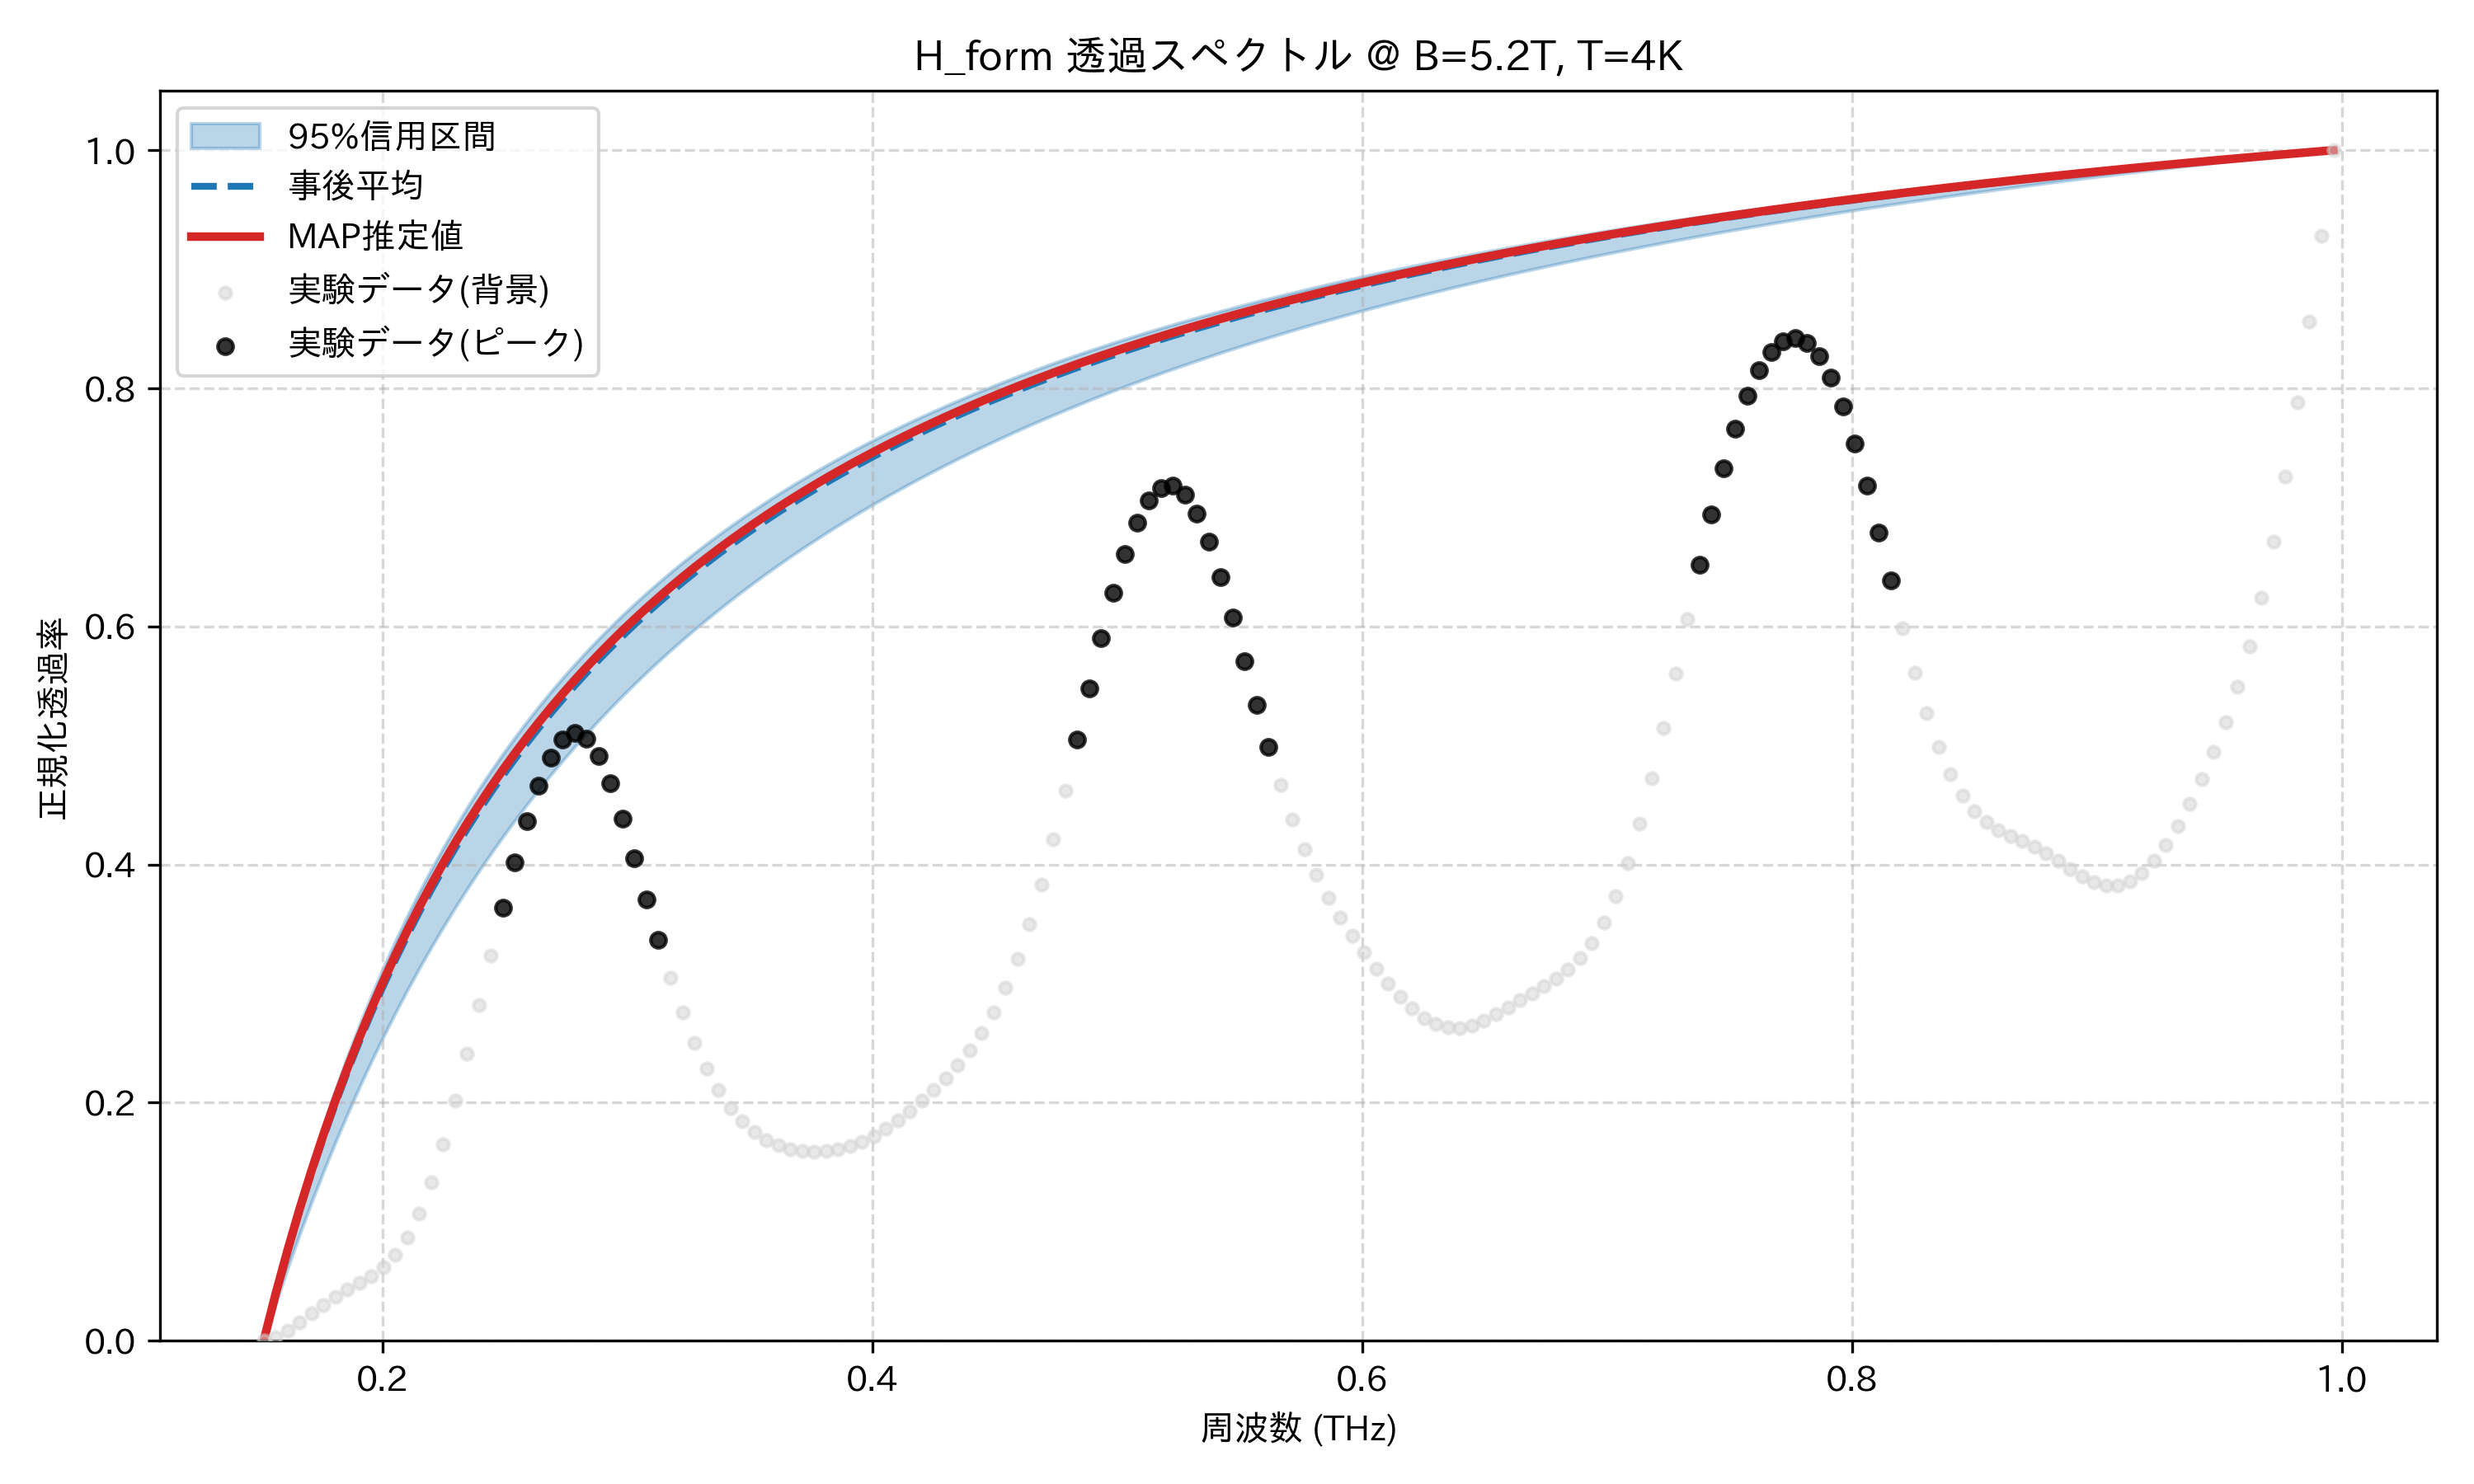

Values plotted in this chart, from the file beside it:
frequency_thz, mean_transmission, map_transmission, lower_95, upper_95, observed_normalized
0.1514, 0.0, 0.0, 0.0, 0.0, 0.0
0.1563, 0.03869, 0.03939, 0.03128, 0.04147, 0.003088
0.1612, 0.07489, 0.0762, 0.06105, 0.08007, 0.008428
0.1661, 0.1088, 0.1107, 0.08942, 0.1161, 0.01531
0.171, 0.1407, 0.143, 0.1165, 0.1498, 0.02286
0.1759, 0.1708, 0.1735, 0.1423, 0.1813, 0.03031
0.1808, 0.1991, 0.2022, 0.167, 0.211, 0.03713
0.1856, 0.2259, 0.2292, 0.1906, 0.2388, 0.04317
0.1905, 0.2512, 0.2548, 0.2132, 0.2651, 0.04872
0.1954, 0.2752, 0.279, 0.2348, 0.29, 0.05453
0.2003, 0.298, 0.302, 0.2555, 0.3134, 0.06181
0.2052, 0.3196, 0.3238, 0.2754, 0.3357, 0.07205
0.2101, 0.3402, 0.3445, 0.2945, 0.3568, 0.08674
0.2149, 0.3598, 0.3643, 0.3129, 0.3768, 0.107
0.2198, 0.3785, 0.3831, 0.3305, 0.3958, 0.1334
0.2247, 0.3964, 0.401, 0.3475, 0.414, 0.1654
0.2296, 0.4134, 0.4181, 0.3638, 0.4313, 0.2018
0.2345, 0.4298, 0.4345, 0.3796, 0.4478, 0.2413
0.2394, 0.4454, 0.4502, 0.3948, 0.4636, 0.2823
0.2443, 0.4604, 0.4652, 0.4094, 0.4786, 0.3235
0.2491, 0.4748, 0.4796, 0.4236, 0.4931, 0.3637
0.254, 0.4886, 0.4935, 0.4372, 0.5069, 0.4018
0.2589, 0.5019, 0.5067, 0.4504, 0.5202, 0.4365
0.2638, 0.5146, 0.5195, 0.4632, 0.5329, 0.4664
0.2687, 0.5269, 0.5318, 0.4755, 0.5452, 0.4897
0.2736, 0.5387, 0.5436, 0.4875, 0.5569, 0.5049
0.2785, 0.5501, 0.555, 0.499, 0.5682, 0.5104
0.2833, 0.5611, 0.566, 0.5103, 0.5791, 0.5057
0.2882, 0.5717, 0.5766, 0.5211, 0.5896, 0.4911
0.2931, 0.582, 0.5868, 0.5317, 0.5998, 0.468
0.298, 0.5919, 0.5967, 0.5419, 0.6095, 0.4386
0.3029, 0.6015, 0.6062, 0.5518, 0.619, 0.4054
0.3078, 0.6107, 0.6154, 0.5615, 0.6281, 0.3707
0.3127, 0.6197, 0.6244, 0.5708, 0.6369, 0.3367
0.3175, 0.6284, 0.633, 0.5799, 0.6454, 0.3047
0.3224, 0.6368, 0.6414, 0.5888, 0.6536, 0.2757
0.3273, 0.6449, 0.6495, 0.5974, 0.6616, 0.2503
0.3322, 0.6529, 0.6573, 0.6057, 0.6693, 0.2285
0.3371, 0.6605, 0.665, 0.6139, 0.6768, 0.2104
0.342, 0.668, 0.6724, 0.6218, 0.6841, 0.1958
0.3468, 0.6752, 0.6796, 0.6295, 0.6911, 0.1842
0.3517, 0.6822, 0.6865, 0.6371, 0.698, 0.1754
0.3566, 0.6891, 0.6933, 0.6444, 0.7046, 0.1688
0.3615, 0.6957, 0.6999, 0.6516, 0.7111, 0.1642
0.3664, 0.7022, 0.7063, 0.6585, 0.7173, 0.1611
0.3713, 0.7084, 0.7125, 0.6653, 0.7234, 0.1593
0.3762, 0.7146, 0.7186, 0.672, 0.7294, 0.1587
0.381, 0.7205, 0.7245, 0.6785, 0.7351, 0.1592
0.3859, 0.7263, 0.7303, 0.6848, 0.7407, 0.1608
0.3908, 0.732, 0.7359, 0.691, 0.7462, 0.1635
0.3957, 0.7375, 0.7413, 0.697, 0.7515, 0.1673
0.4006, 0.7429, 0.7467, 0.7029, 0.7567, 0.1722
0.4055, 0.7481, 0.7519, 0.7087, 0.7618, 0.1781
0.4104, 0.7532, 0.7569, 0.7143, 0.7667, 0.1851
0.4152, 0.7582, 0.7619, 0.7198, 0.7715, 0.1929
0.4201, 0.7631, 0.7667, 0.7252, 0.7762, 0.2014
0.425, 0.7679, 0.7714, 0.7305, 0.7808, 0.2107
0.4299, 0.7725, 0.776, 0.7357, 0.7852, 0.2207
0.4348, 0.777, 0.7805, 0.7407, 0.7896, 0.2318
0.4397, 0.7815, 0.7849, 0.7457, 0.7938, 0.2443
... 114 more rows
